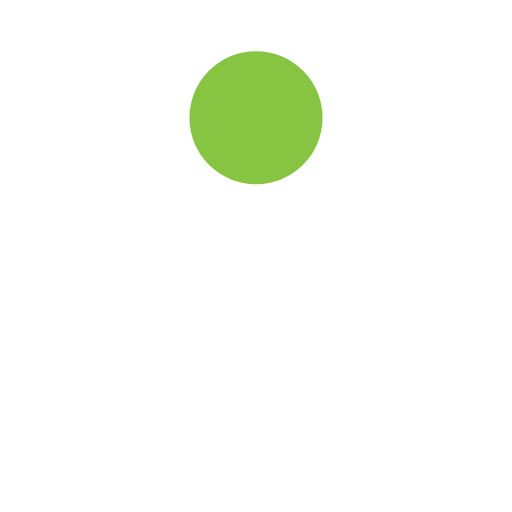
t = 0.00 s
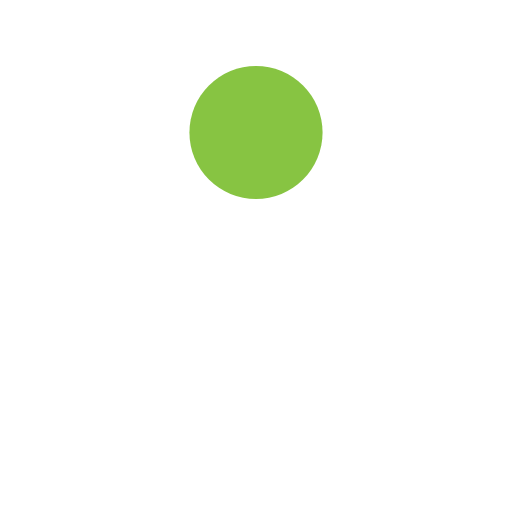
t = 0.13 s
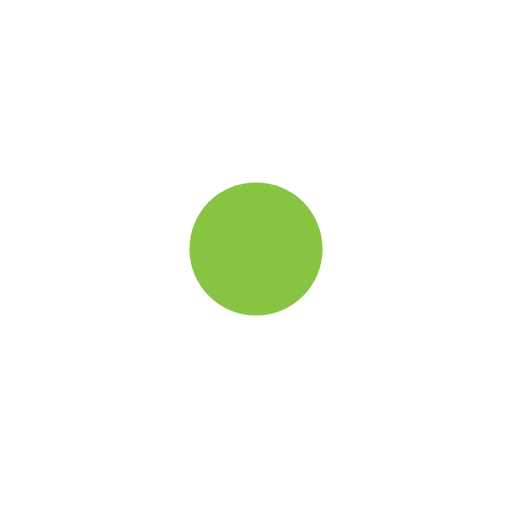
t = 0.38 s
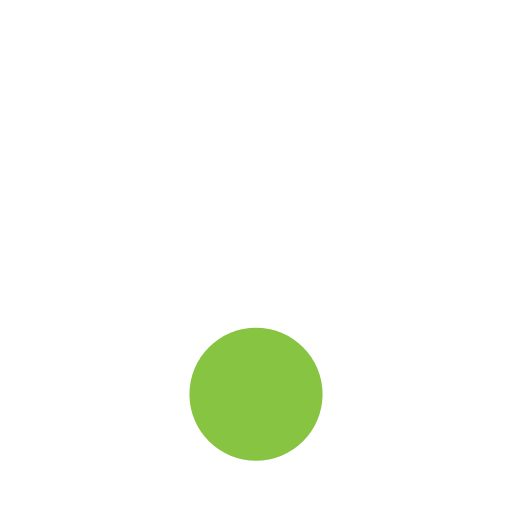
t = 0.50 s
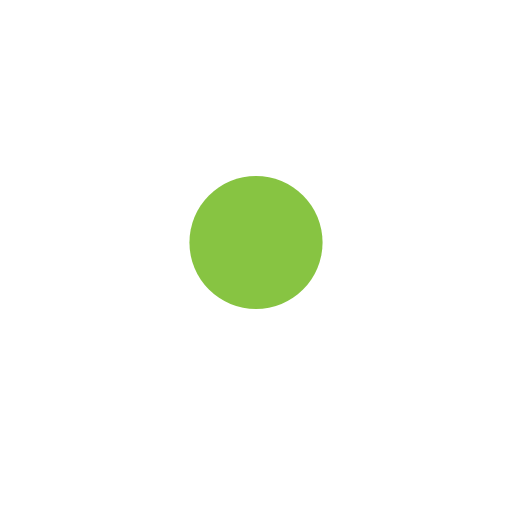
t = 0.63 s
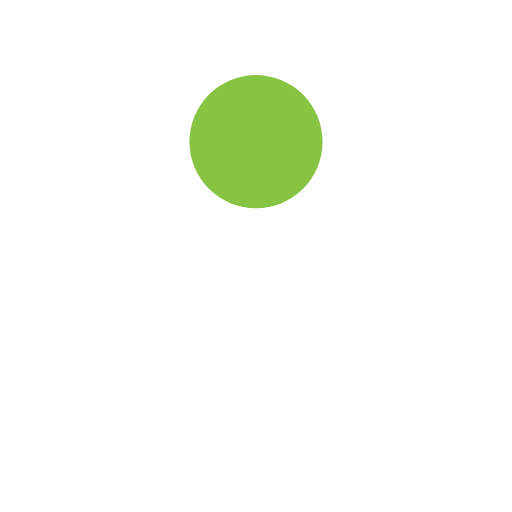
t = 0.88 s

The animated SVG that drew these frames (rendered in a browser with its animation timeline set to each time). Animation: 1 SMIL element (animate=1); one cycle of 1.00 s, repeats indefinitely.

<?xml version="1.0" encoding="utf-8"?>
<svg xmlns="http://www.w3.org/2000/svg" xmlns:xlink="http://www.w3.org/1999/xlink" style="margin: auto; background: rgb(255, 255, 255); display: block; shape-rendering: auto;" viewBox="0 0 100 100" preserveAspectRatio="xMidYMid">
<circle cx="50" cy="29.9662" r="13" fill="#87c442">
  <animate attributeName="cy" dur="1s" repeatCount="indefinite" calcMode="spline" keySplines="0.45 0 0.9 0.55;0 0.45 0.55 0.9" keyTimes="0;0.5;1" values="23;77;23"></animate>
</circle>
<!-- [ldio] generated by https://loading.io/ --></svg>
